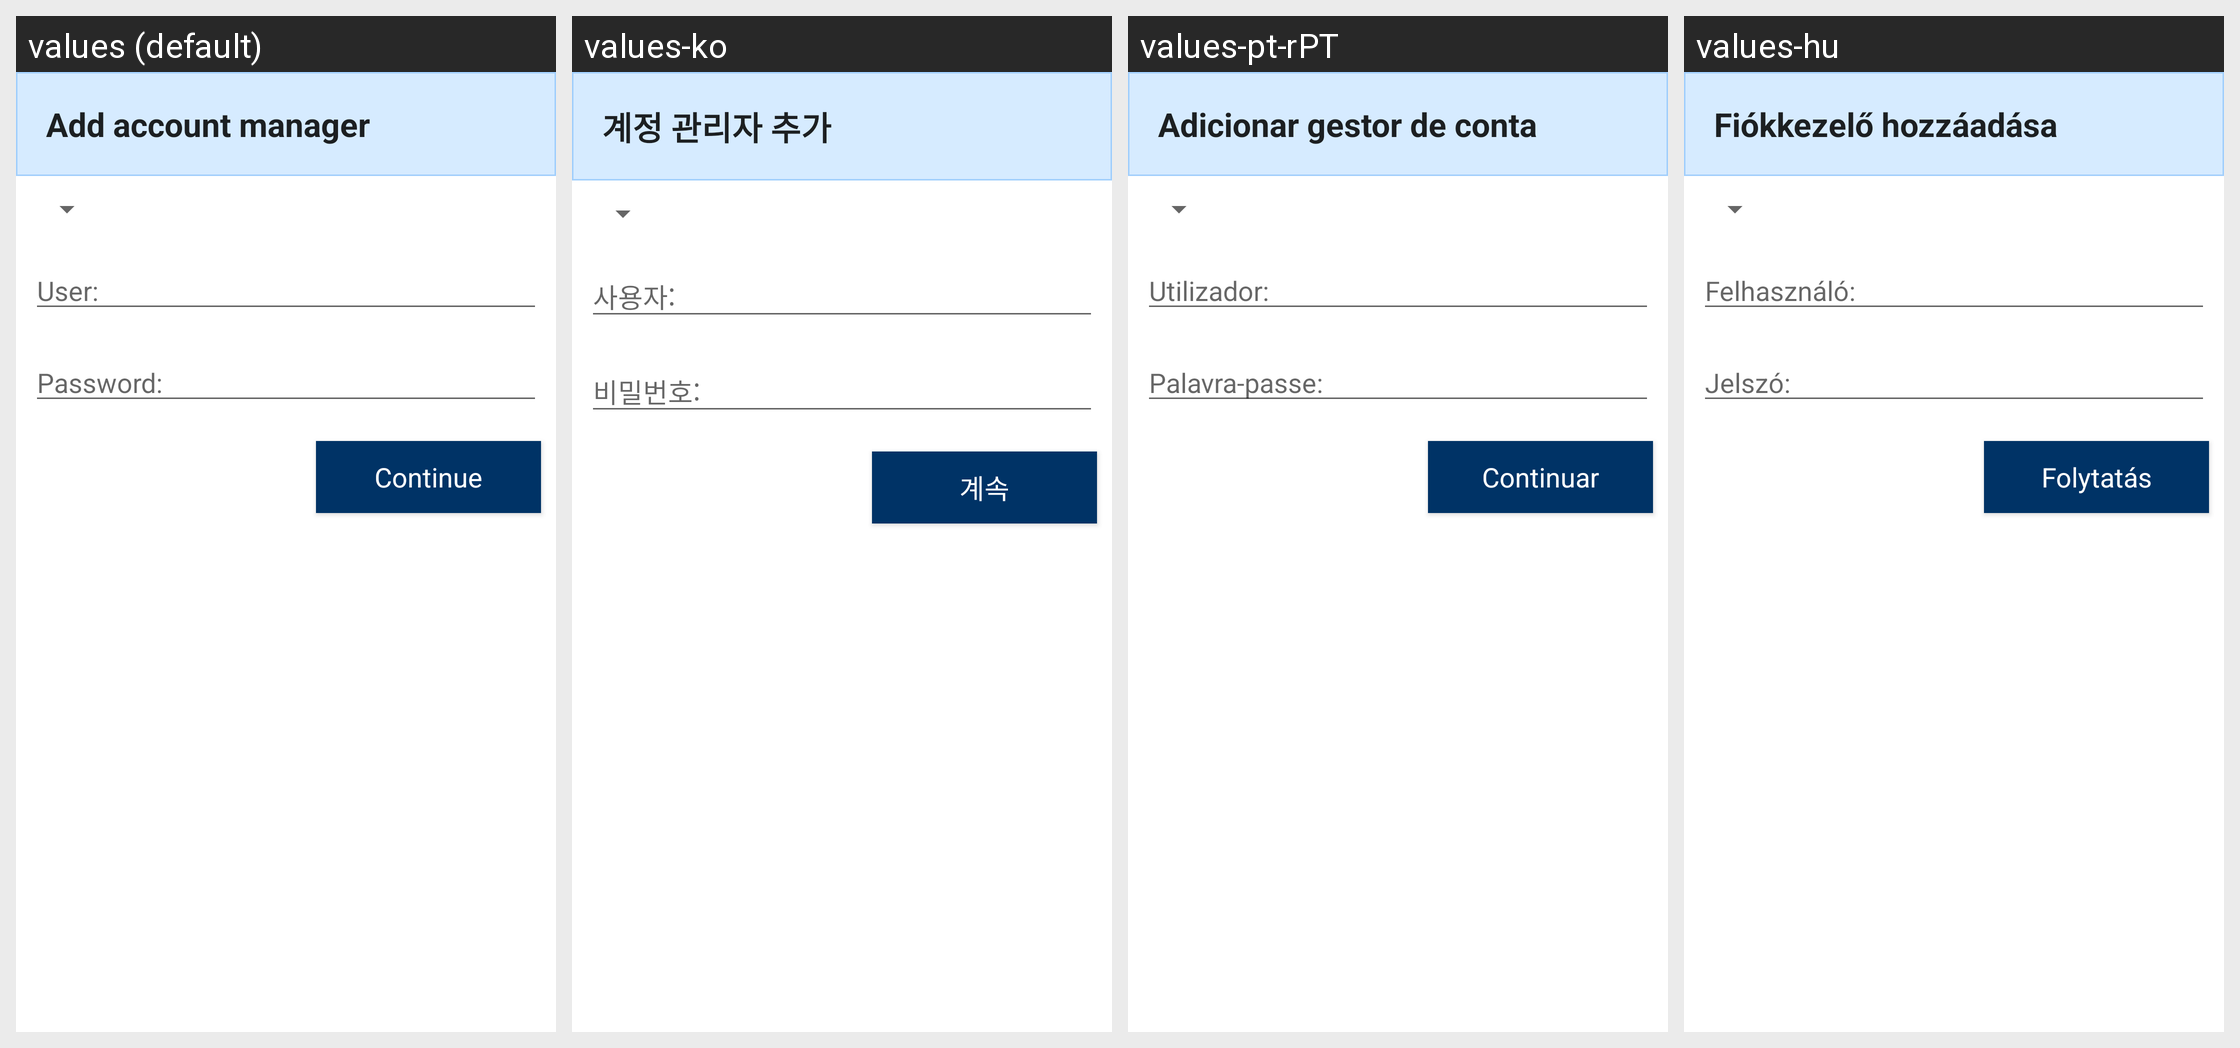

Locale-by-locale string values for the Android screen shown in this grid:
Android screen res/layout/attach_project_acctmgr_dialog.xml rendered under 4 locales, left to right: values (default), values-ko, values-pt-rPT, values-hu. Device: Nexus 5 (rendered at 1080×1920; each locale shown at half size, 540×960, under a caption strip naming it); theme Theme.Styled.
Other locales in the repository, not shown: values-bg, values-ca, values-cs, values-da, values-de, values-el, values-en, values-es, values-fi, values-fr, values-he, values-hr, values-it-rIT, values-ja, values-ka, values-lt, values-nl, values-pl, values-pt-rBR, values-ro, values-ru, values-ru-rRU, values-sk, values-sl, values-sv, values-tr, values-uk, values-zh-rCN, values-zh-rTW.
Strings drawn on this screen, with the default value and each locale's value (text and hints the layout hard-codes, and strings that could not be matched under every locale, appear in the picture but are not listed):

attachproject_acctmgr_header
  values: Add account manager
  values-ko: 계정 관리자 추가
  values-pt-rPT: Adicionar gestor de conta
  values-hu: Fiókkezelő hozzáadása

attachproject_acctmgr_header_name
  values: User:
  values-ko: 사용자:
  values-pt-rPT: Utilizador:
  values-hu: Felhasználó:

attachproject_acctmgr_header_pwd
  values: Password:
  values-ko: 비밀번호:
  values-pt-rPT: Palavra-passe:
  values-hu: Jelszó:

generic_button_continue
  values: Continue
  values-ko: 계속
  values-pt-rPT: Continuar
  values-hu: Folytatás
